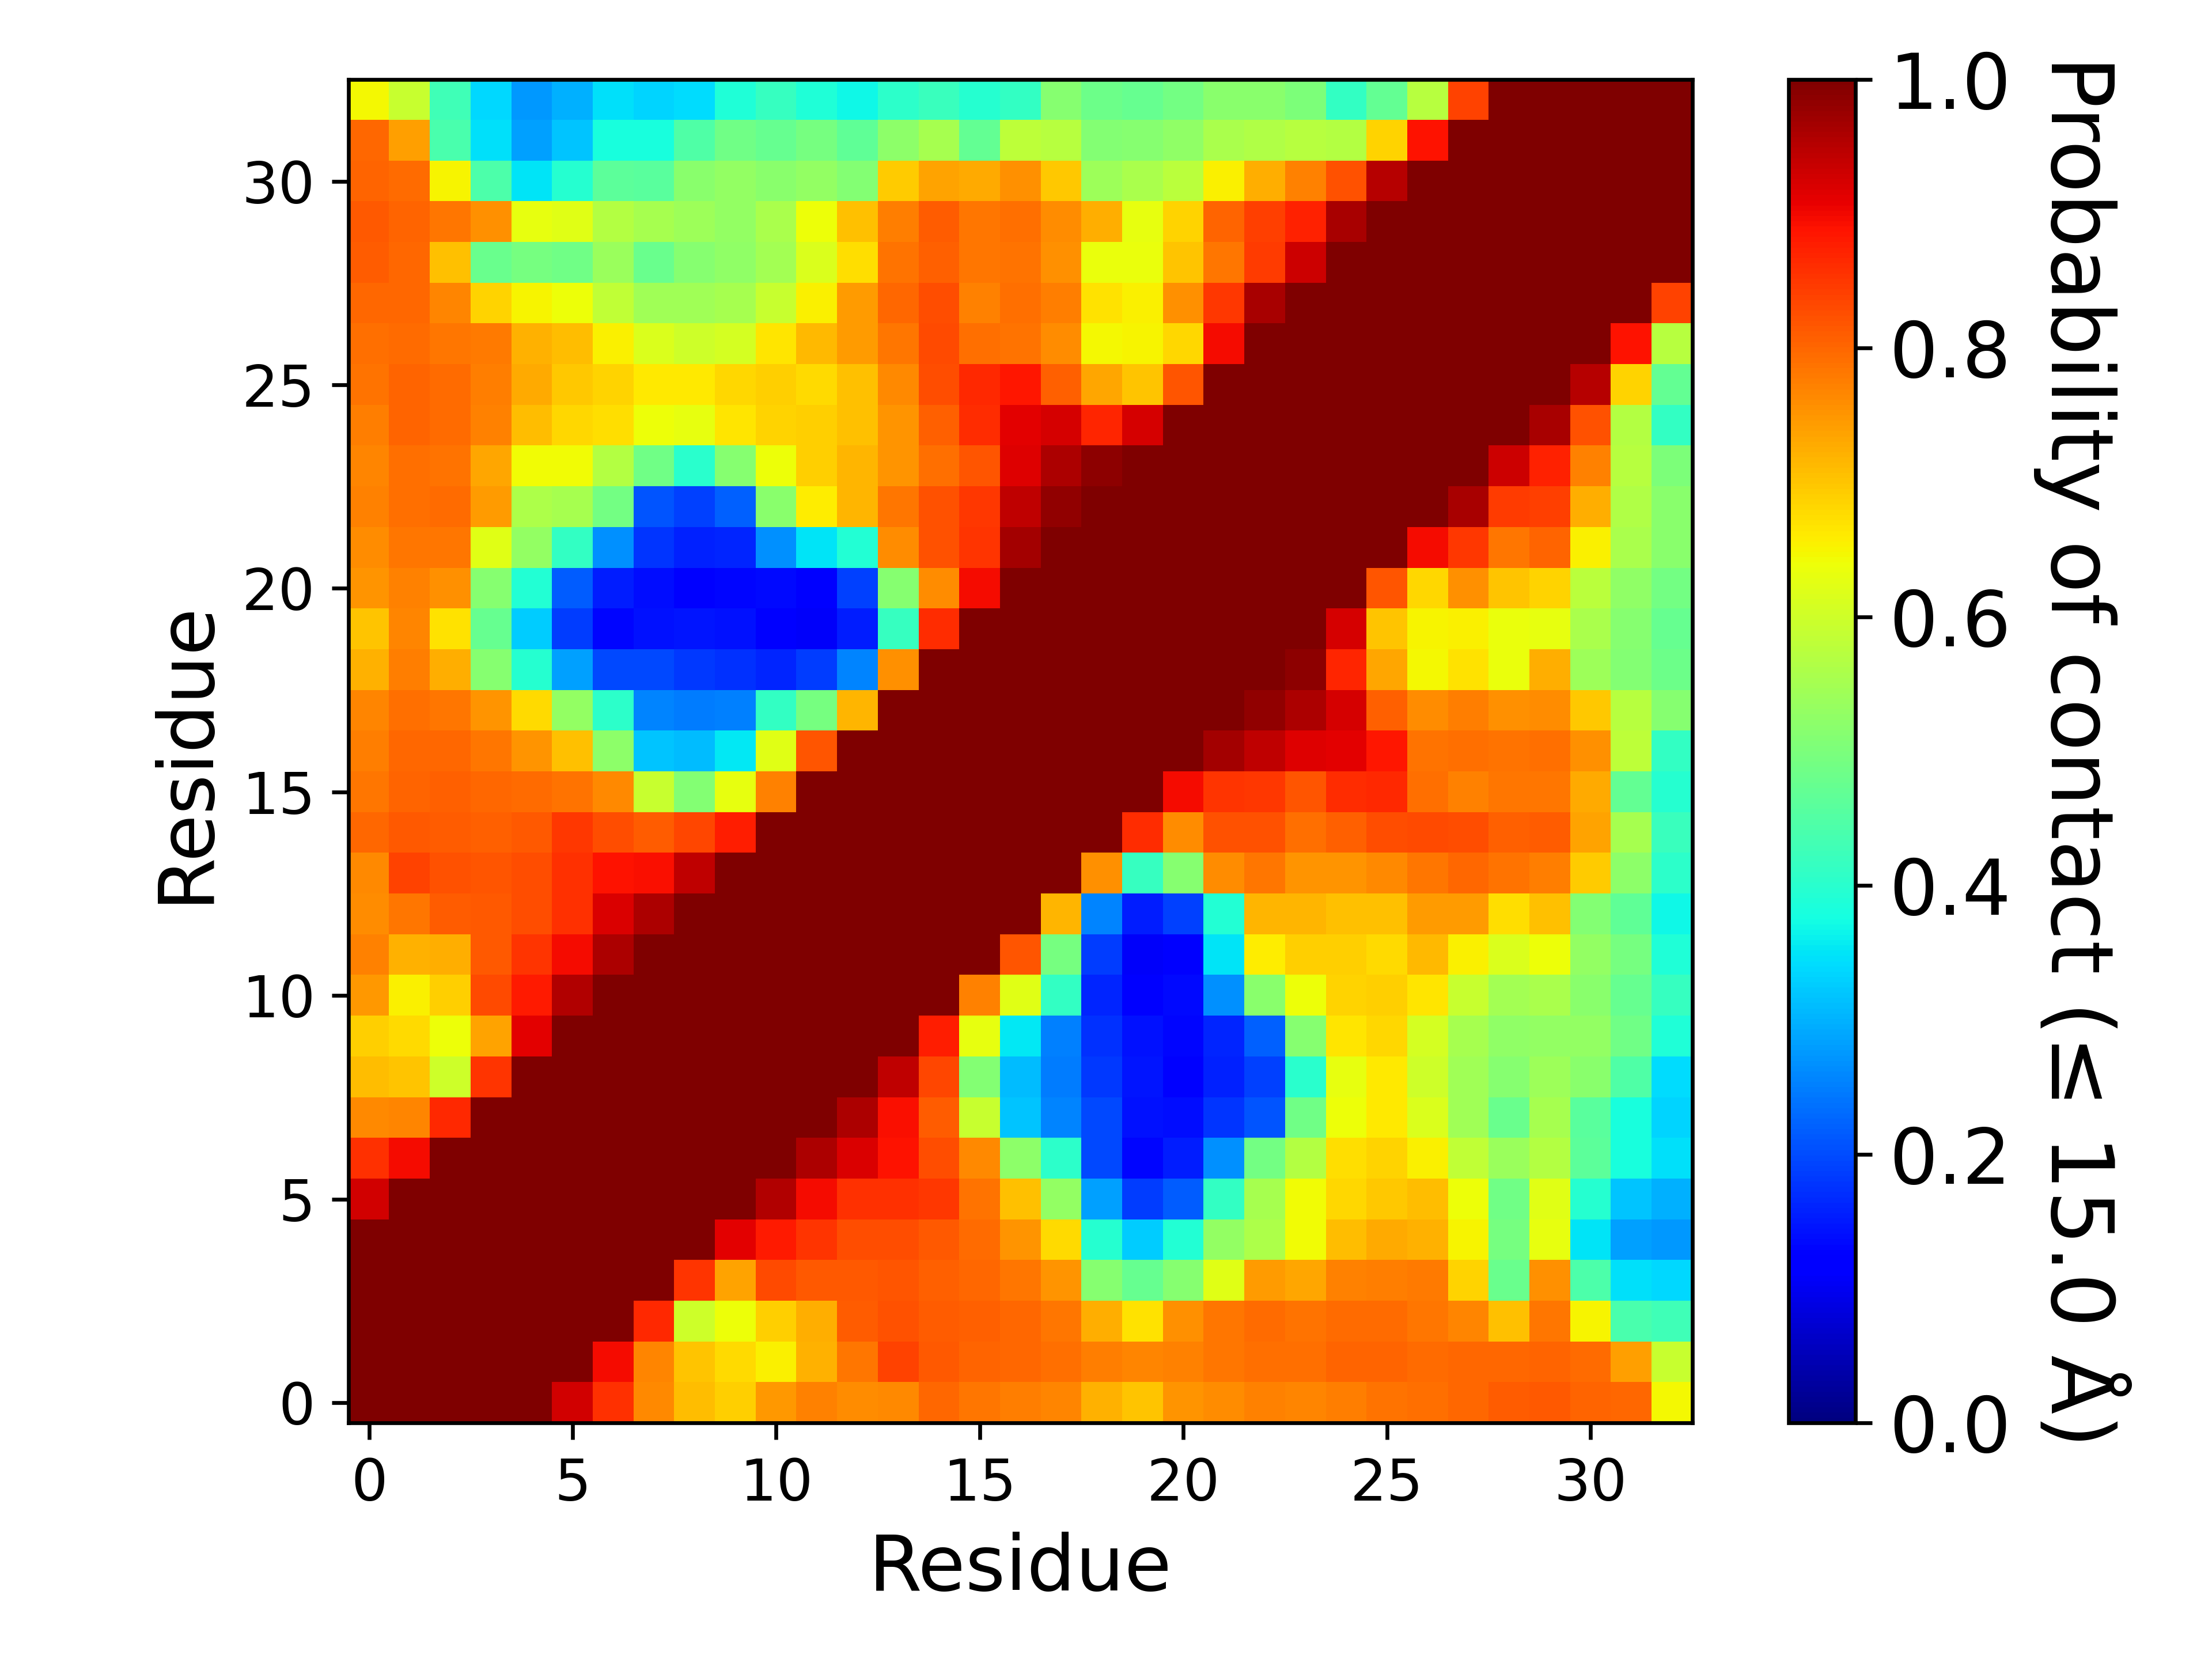

Values plotted in this chart, from the file beside it:
, 1, 2, 3, 4, 5, 6, 7, 8, 9, 10, 11, 12, 13, 14, 15, 16, 17, 18, 19, 20, 21, 22, 23
1, 1.0, 1.0, 1.0, 1.0, 1.0, 0.928, 0.8564, 0.7651, 0.708, 0.6883, 0.7476, 0.771, 0.7609, 0.7642, 0.8002, 0.7816, 0.7769, 0.7676, 0.7198, 0.7008, 0.7501, 0.761, 0.7696
2, 1.0, 1.0, 1.0, 1.0, 1.0, 1.0, 0.8952, 0.7683, 0.6994, 0.6786, 0.6559, 0.722, 0.784, 0.8377, 0.8131, 0.8019, 0.799, 0.7906, 0.7739, 0.766, 0.7705, 0.7826, 0.7919
3, 1.0, 1.0, 1.0, 1.0, 1.0, 1.0, 1.0, 0.8637, 0.6007, 0.6377, 0.688, 0.7251, 0.812, 0.8203, 0.8115, 0.805, 0.7988, 0.7837, 0.7263, 0.668, 0.7566, 0.7836, 0.793
4, 1.0, 1.0, 1.0, 1.0, 1.0, 1.0, 1.0, 1.0, 0.8549, 0.7352, 0.8295, 0.813, 0.8156, 0.8166, 0.8056, 0.7976, 0.7816, 0.752, 0.5126, 0.4729, 0.5148, 0.6236, 0.7423
5, 1.0, 1.0, 1.0, 1.0, 1.0, 1.0, 1.0, 1.0, 1.0, 0.912, 0.8825, 0.8517, 0.8244, 0.8255, 0.8151, 0.7959, 0.7531, 0.6796, 0.3949, 0.327, 0.3912, 0.5301, 0.5601
6, 0.928, 1.0, 1.0, 1.0, 1.0, 1.0, 1.0, 1.0, 1.0, 1.0, 0.9542, 0.8979, 0.8578, 0.8556, 0.8496, 0.7857, 0.7047, 0.5281, 0.2849, 0.184, 0.2187, 0.4112, 0.5508
7, 0.8564, 0.8952, 1.0, 1.0, 1.0, 1.0, 1.0, 1.0, 1.0, 1.0, 1.0, 0.9583, 0.9208, 0.889, 0.8267, 0.7651, 0.5233, 0.4044, 0.1986, 0.1311, 0.1524, 0.2686, 0.4916
8, 0.7651, 0.7683, 0.8637, 1.0, 1.0, 1.0, 1.0, 1.0, 1.0, 1.0, 1.0, 1.0, 0.9574, 0.8926, 0.8093, 0.5906, 0.3166, 0.2561, 0.1954, 0.1422, 0.1371, 0.1767, 0.2087
9, 0.708, 0.6994, 0.6007, 0.8549, 1.0, 1.0, 1.0, 1.0, 1.0, 1.0, 1.0, 1.0, 1, 0.9418, 0.834, 0.5103, 0.309, 0.2493, 0.1818, 0.1464, 0.1231, 0.1575, 0.1882
10, 0.6883, 0.6786, 0.6377, 0.7352, 0.912, 1.0, 1.0, 1.0, 1.0, 1.0, 1.0, 1.0, 1.0, 1.0, 0.8776, 0.6308, 0.3528, 0.2503, 0.1748, 0.1444, 0.1296, 0.161, 0.2215
11, 0.7476, 0.6559, 0.688, 0.8295, 0.8825, 0.9542, 1.0, 1.0, 1.0, 1.0, 1.0, 1.0, 1.0, 1.0, 1.0, 0.7703, 0.6246, 0.4139, 0.163, 0.1259, 0.1365, 0.2692, 0.5168
12, 0.771, 0.722, 0.7251, 0.813, 0.8517, 0.8979, 0.9583, 1.0, 1.0, 1.0, 1.0, 1.0, 1.0, 1.0, 1.0, 1.0, 0.8195, 0.4937, 0.1839, 0.1072, 0.1265, 0.3487, 0.6568
13, 0.7609, 0.784, 0.812, 0.8156, 0.8244, 0.8578, 0.9208, 0.9574, 1, 1.0, 1.0, 1.0, 1.0, 1.0, 1.0, 1.0, 1.0, 0.715, 0.2544, 0.1524, 0.1881, 0.3915, 0.7163
14, 0.7642, 0.8377, 0.8203, 0.8166, 0.8255, 0.8556, 0.889, 0.8926, 0.9418, 1.0, 1.0, 1.0, 1.0, 1.0, 1.0, 1.0, 1.0, 1.0, 0.755, 0.4148, 0.5148, 0.7594, 0.785
15, 0.8002, 0.8131, 0.8115, 0.8056, 0.8151, 0.8496, 0.8267, 0.8093, 0.834, 0.8776, 1.0, 1.0, 1.0, 1.0, 1.0, 1.0, 1.0, 1.0, 1.0, 0.8607, 0.7605, 0.8222, 0.8213
16, 0.7816, 0.8019, 0.805, 0.7976, 0.7959, 0.7857, 0.7651, 0.5906, 0.5103, 0.6308, 0.7703, 1.0, 1.0, 1.0, 1.0, 1.0, 1.0, 1.0, 1.0, 1.0, 0.8977, 0.8528, 0.8515
17, 0.7769, 0.799, 0.7988, 0.7816, 0.7531, 0.7047, 0.5233, 0.3166, 0.309, 0.3528, 0.6246, 0.8195, 1.0, 1.0, 1.0, 1.0, 1.0, 1.0, 1.0, 1.0, 1.0, 0.9687, 0.9426
18, 0.7676, 0.7906, 0.7837, 0.752, 0.6796, 0.5281, 0.4044, 0.2561, 0.2493, 0.2503, 0.4139, 0.4937, 0.715, 1.0, 1.0, 1.0, 1.0, 1.0, 1.0, 1.0, 1.0, 1.0, 0.983
19, 0.7198, 0.7739, 0.7263, 0.5126, 0.3949, 0.2849, 0.1986, 0.1954, 0.1818, 0.1748, 0.163, 0.1839, 0.2544, 0.755, 1.0, 1.0, 1.0, 1.0, 1.0, 1.0, 1.0, 1.0, 1.0
20, 0.7008, 0.766, 0.668, 0.4729, 0.327, 0.184, 0.1311, 0.1422, 0.1464, 0.1444, 0.1259, 0.1072, 0.1524, 0.4148, 0.8607, 1.0, 1.0, 1.0, 1.0, 1.0, 1.0, 1.0, 1.0
21, 0.7501, 0.7705, 0.7566, 0.5148, 0.3912, 0.2187, 0.1524, 0.1371, 0.1231, 0.1296, 0.1365, 0.1265, 0.1881, 0.5148, 0.7605, 0.8977, 1.0, 1.0, 1.0, 1.0, 1.0, 1.0, 1.0
22, 0.761, 0.7826, 0.7836, 0.6236, 0.5301, 0.4112, 0.2686, 0.1767, 0.1575, 0.161, 0.2692, 0.3487, 0.3915, 0.7594, 0.8222, 0.8528, 0.9687, 1.0, 1.0, 1.0, 1.0, 1.0, 1.0
23, 0.7696, 0.7919, 0.793, 0.7423, 0.5601, 0.5508, 0.4916, 0.2087, 0.1882, 0.2215, 0.5168, 0.6568, 0.7163, 0.785, 0.8213, 0.8515, 0.9426, 0.983, 1.0, 1.0, 1.0, 1.0, 1.0
24, 0.766, 0.7894, 0.7883, 0.7307, 0.6417, 0.6439, 0.5677, 0.4844, 0.4004, 0.5123, 0.6395, 0.689, 0.715, 0.7516, 0.792, 0.8184, 0.9171, 0.9576, 0.9857, 1.0, 1.0, 1.0, 1.0
25, 0.7738, 0.802, 0.7967, 0.77, 0.7077, 0.6798, 0.673, 0.6385, 0.6317, 0.6675, 0.6864, 0.6881, 0.7035, 0.7509, 0.8071, 0.8612, 0.9131, 0.9249, 0.8677, 0.9245, 1.0, 1.0, 1.0
26, 0.7886, 0.8021, 0.7952, 0.7738, 0.7284, 0.696, 0.6854, 0.6611, 0.664, 0.6822, 0.6882, 0.6795, 0.7069, 0.7649, 0.826, 0.864, 0.8856, 0.8084, 0.732, 0.6997, 0.8174, 1.0, 1.0
27, 0.7905, 0.7952, 0.7843, 0.7808, 0.7189, 0.7081, 0.6552, 0.6161, 0.5995, 0.6088, 0.6668, 0.7134, 0.7452, 0.7822, 0.8293, 0.7898, 0.789, 0.7595, 0.6449, 0.6494, 0.6827, 0.8955, 1.0
28, 0.7988, 0.7975, 0.7657, 0.6863, 0.6496, 0.6368, 0.5836, 0.5445, 0.5447, 0.5512, 0.592, 0.6551, 0.7429, 0.7987, 0.8254, 0.7728, 0.79, 0.7752, 0.6715, 0.6545, 0.7543, 0.8501, 0.9616
29, 0.8103, 0.7989, 0.7069, 0.4796, 0.4926, 0.4881, 0.5365, 0.4776, 0.5141, 0.525, 0.5487, 0.6171, 0.6726, 0.7862, 0.8074, 0.7848, 0.7878, 0.755, 0.6343, 0.634, 0.7019, 0.7826, 0.8462
30, 0.814, 0.8012, 0.7828, 0.7557, 0.6294, 0.6241, 0.5673, 0.5518, 0.5424, 0.5302, 0.5556, 0.6397, 0.7061, 0.7759, 0.8094, 0.7838, 0.7897, 0.7617, 0.7241, 0.6324, 0.6837, 0.8022, 0.84
31, 0.8037, 0.7943, 0.6503, 0.4423, 0.3498, 0.3957, 0.4612, 0.4589, 0.5178, 0.5281, 0.5158, 0.5311, 0.5115, 0.6949, 0.7363, 0.7278, 0.7556, 0.6968, 0.5425, 0.5554, 0.5762, 0.6541, 0.7253
32, 0.7979, 0.7419, 0.4383, 0.3448, 0.2849, 0.3198, 0.3801, 0.3819, 0.4485, 0.4874, 0.4758, 0.4953, 0.4671, 0.5205, 0.5509, 0.4694, 0.5802, 0.5719, 0.5115, 0.5138, 0.5257, 0.5577, 0.5642
33, 0.6472, 0.59, 0.4268, 0.3392, 0.2764, 0.2993, 0.3452, 0.3342, 0.3417, 0.387, 0.4168, 0.3889, 0.3694, 0.4039, 0.4213, 0.3982, 0.4125, 0.5149, 0.4815, 0.4756, 0.4892, 0.5159, 0.5176
